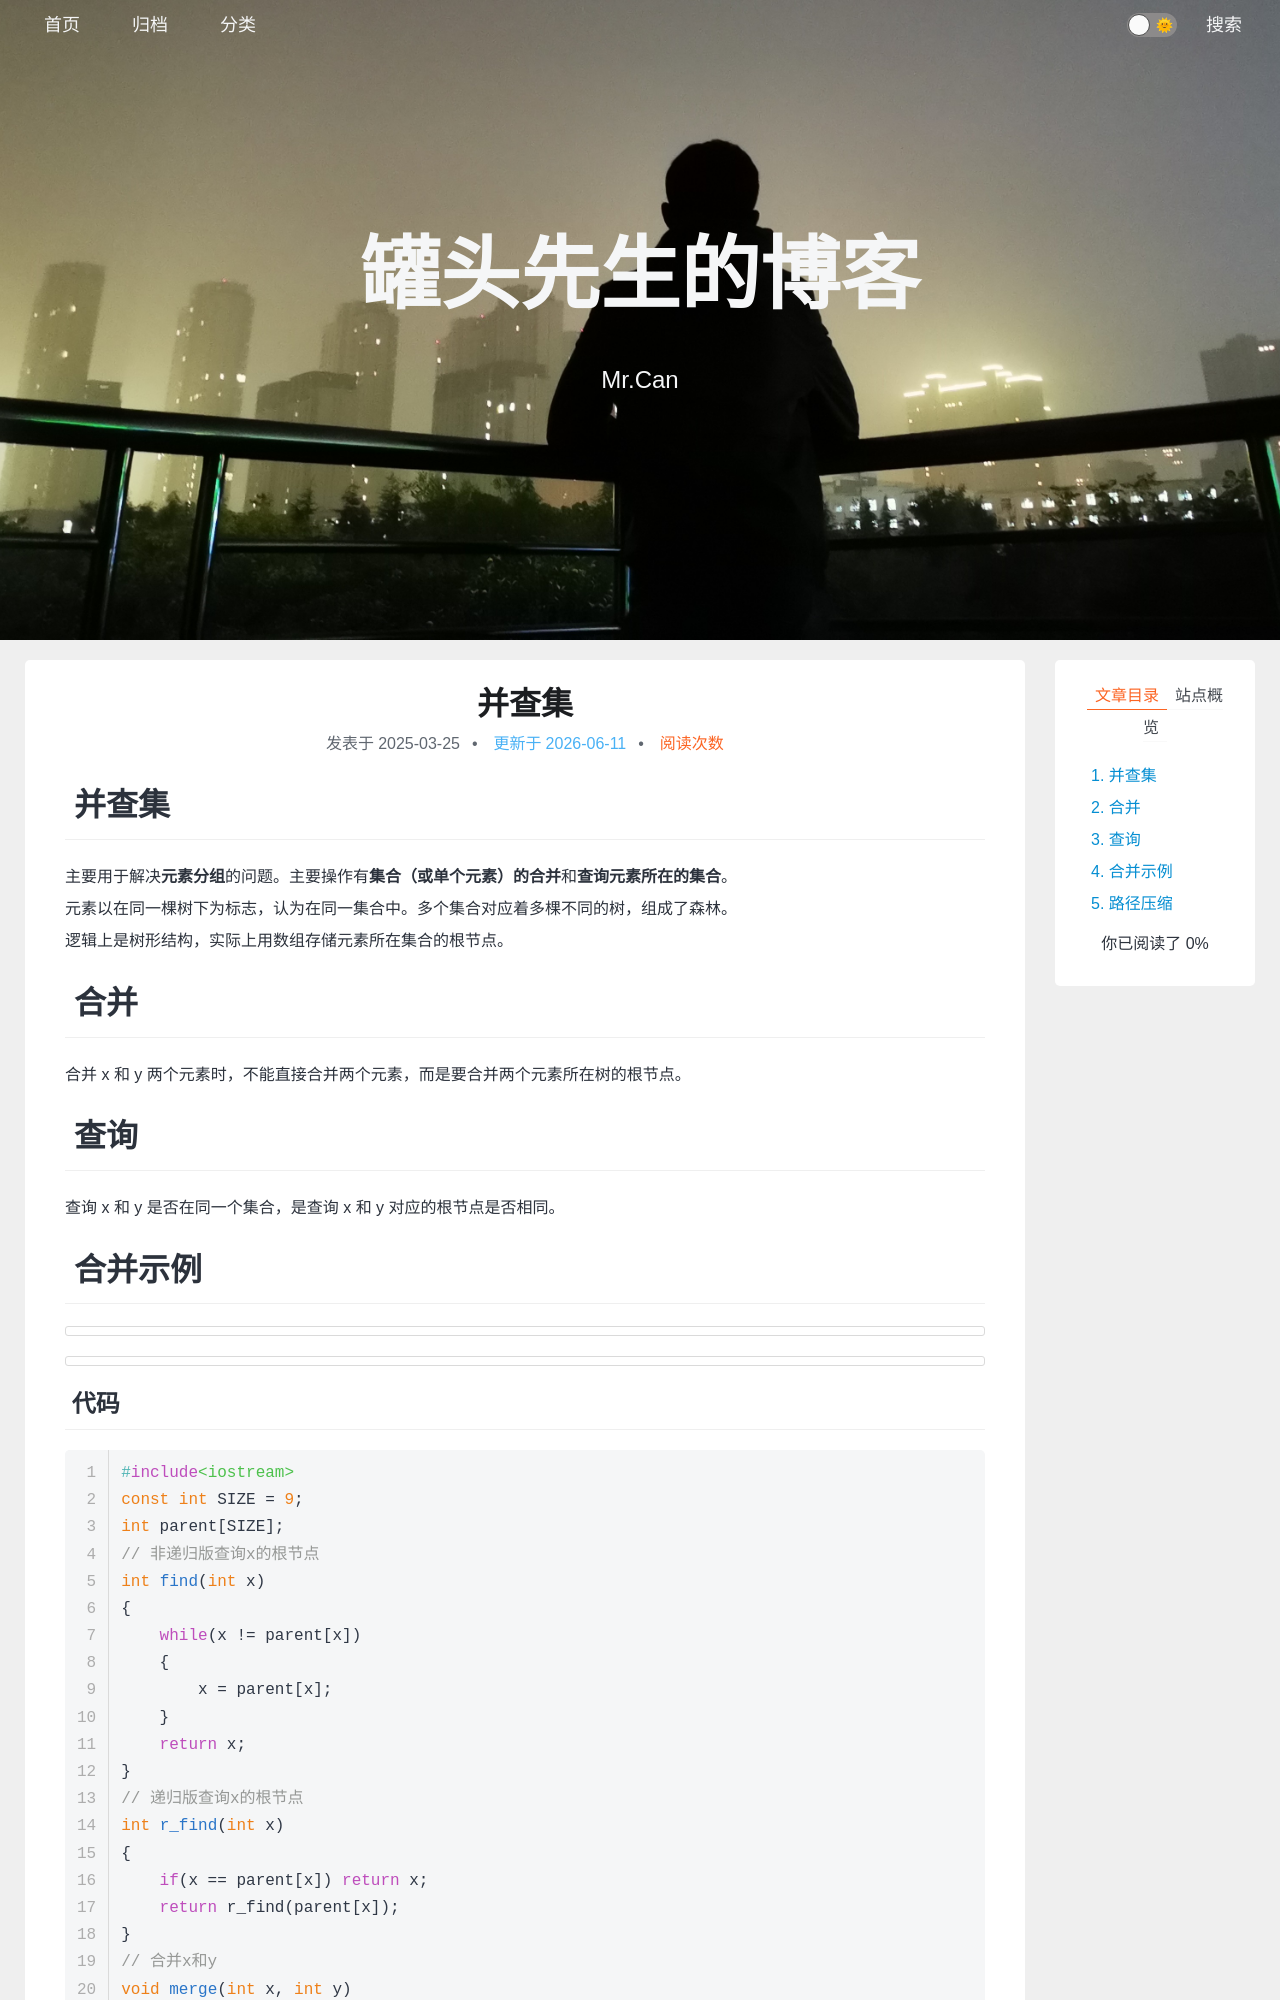

repository: xing-cg/xing-cg.github.io · page: 高级数据结构/并查集/index.html · generator: jekyll

---
title: 并查集
categories:
  - 算法
  - 高级数据结构
tags: 
date: 2025/3/25
updated: 
comments: 
published:
---
# 并查集
主要用于解决**元素分组**的问题。主要操作有**集合（或单个元素）的合并**和**查询元素所在的集合**。
元素以在同一棵树下为标志，认为在同一集合中。多个集合对应着多棵不同的树，组成了森林。
逻辑上是树形结构，实际上用数组存储元素所在集合的根节点。
# 合并
合并 x 和 y 两个元素时，不能直接合并两个元素，而是要合并两个元素所在树的根节点。
# 查询
查询 x 和 y 是否在同一个集合，是查询 x 和 y 对应的根节点是否相同。
# 合并示例
![](../../images/并查集/image-20250325235047075.png)

![](../../images/并查集/image-20250325235101586.png)
